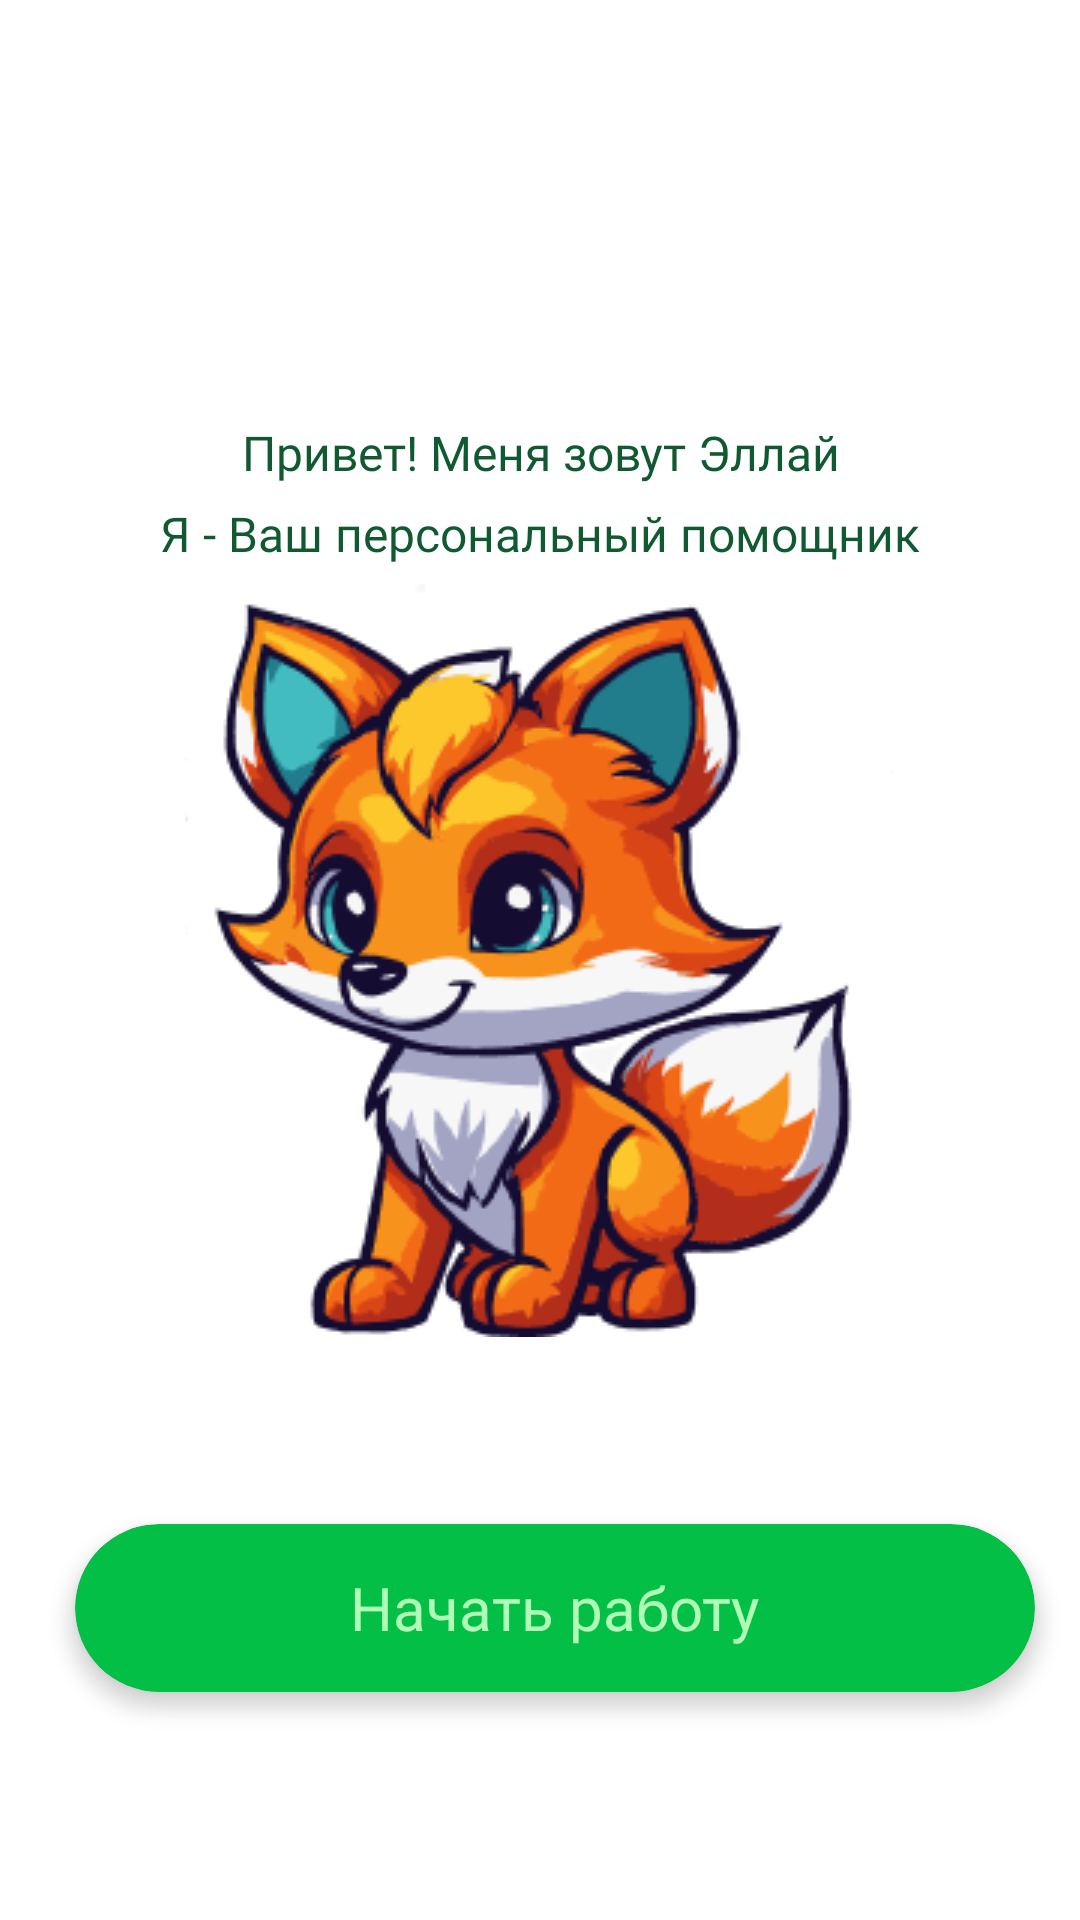

Write the Android layout XML for this screen, with the resource values it uses.
<!-- AndroidManifest.xml: application theme Theme.Bimbam -->
<!-- res/layout/activity_main_privetctvie.xml -->
<?xml version="1.0" encoding="utf-8"?>
<androidx.constraintlayout.widget.ConstraintLayout
        xmlns:android="http://schemas.android.com/apk/res/android"
        xmlns:tools="http://schemas.android.com/tools"
        xmlns:app="http://schemas.android.com/apk/res-auto"
        android:layout_width="match_parent"
        android:layout_height="match_parent"
        tools:context=".MainActivity_privetctvie"
        >

    <RelativeLayout
            xmlns:android="http://schemas.android.com/apk/res/android"
            android:id="@+id/start"
            android:layout_width="wrap_content"
            android:layout_height="wrap_content"
            android:background="#F9F9F9"
            tools:ignore="MissingConstraints"/>

    


    <TextView
            android:layout_marginLeft="0dp"
            android:layout_marginTop="0dp"
            android:scaleType="center"
            android:layout_width="0dp"
            android:layout_height="wrap_content"
            android:layout_centerInParent="true"
            android:textSize="16dp"
            android:id="@+id/text_2"
            android:text="Я - Ваш персональный помощник"
            android:layout_centerHorizontal="true"
            android:layout_alignParentTop="true"
            android:textAppearance="@style/text_2"
            android:fontFamily="@font/opensans"
            android:gravity="center_horizontal|top"
            tools:ignore="MissingConstraints"
            app:layout_constraintStart_toStartOf="parent"
            app:layout_constraintEnd_toEndOf="parent"
            app:layout_constraintBottom_toBottomOf="parent"

            app:layout_constraintVertical_bias="0.012"
            app:layout_constraintTop_toBottomOf="@+id/text_1"/>
    <TextView
            android:layout_marginLeft="0dp"
            android:scaleType="center"
            android:layout_width="0dp"
            android:layout_height="wrap_content"
            android:layout_centerInParent="true"
            android:id="@+id/text_1"
            android:layout_centerHorizontal="true"
            android:layout_alignParentTop="true"
            android:layout_marginTop="140dp"
            android:text="Привет! Меня зовут Эллай"
            android:fontFamily="@font/opensans"
            android:textSize="16dp"
            android:textAppearance="@style/text_1"
            android:gravity="center_horizontal|top"
            tools:ignore="MissingConstraints"
            app:layout_constraintStart_toStartOf="parent"
            app:layout_constraintEnd_toEndOf="parent"
            app:layout_constraintTop_toTopOf="parent"

    />


    <ImageView
            android:id="@+id/image"
            android:background="@drawable/image"
            android:layout_width="wrap_content"
            android:layout_height="wrap_content"
            android:layout_centerHorizontal="true"
            android:layout_centerVertical="true"
            android:clipToOutline="true"
            android:contentDescription="@string/todo"
            app:layout_constraintStart_toStartOf="parent"
            app:layout_constraintEnd_toEndOf="parent"
            app:layout_constraintTop_toTopOf="parent"
            app:layout_constraintBottom_toBottomOf="parent"

            app:layout_constraintHorizontal_bias="0.497"/>
    <RelativeLayout
            android:layout_width="320dp"
            android:layout_height="56dp"
            android:layout_marginLeft="10dp"
            android:layout_alignParentTop="true"
            android:layout_marginTop="250dp"
            android:layout_centerHorizontal="true"
            android:clipToOutline="true"
            android:elevation="4dp"
            android:background="@drawable/button_together1"
            tools:ignore="MissingConstraints"
            app:layout_constraintStart_toStartOf="parent"
            app:layout_constraintEnd_toEndOf="parent"
            app:layout_constraintTop_toTopOf="parent"
            app:layout_constraintBottom_toBottomOf="parent"
            app:layout_constraintHorizontal_bias="0.497"
            app:layout_constraintVertical_bias="0.772"
            android:id="@+id/button"
            app:layout_constraintTop_toBottomOf="@+id/image">

        <TextView
                android:id="@+id/some_id"
                android:textColor="#b1fcb7"
                android:textSize="20dp"
                android:layout_width="143dp"
                android:layout_height="27dp"
                android:text="Начать работу"
                android:gravity="center_horizontal|top"
                android:fontFamily="@font/opensans"
                android:textAppearance="@style/some_id"
                android:layout_centerInParent="true"/>


    </RelativeLayout>


</androidx.constraintlayout.widget.ConstraintLayout>
<!-- resources referenced by this layout -->
<resources>
  <!-- drawable button_together1 (drawable) -->
  <?xml version="1.0" encoding="utf-8"?>
  <selector xmlns:android="http://schemas.android.com/apk/res/android">
      <item android:state_pressed="false" android:drawable="@drawable/button_1"/>
      <item android:state_pressed="true"  android:drawable="@drawable/button_1_1"/>
  
  </selector>
  <!-- drawable image: png bitmap (drawable, 40736 bytes) -->
  <string name="todo">TODO</string>
  <style name="some_id">
          <item name="android:textSize">16sp</item>
          <item name="android:textColor">#660D0D0D</item>
      </style>
  <style name="text_1">
          <item name="android:textSize">16sp</item>
          <item name="android:textColor">#115931</item>
      </style>
  <style name="text_2">
          <item name="android:textSize">16sp</item>
          <item name="android:textColor">#115931</item>
      </style>
  <style name="Theme.Bimbam" parent="Theme.MaterialComponents.Light.NoActionBar">
          
          <item name="colorPrimary">@color/green</item>
          <item name="colorPrimaryVariant">@color/green</item>
          <item name="colorOnPrimary">@color/green</item>
          
          <item name="colorSecondary">@color/green</item>
          <item name="colorSecondaryVariant">#1A8701</item>
          <item name="colorOnSecondary">@color/black</item>
          
          <item name="android:statusBarColor">@color/green</item>
          
      </style>
  <!-- drawable button_1 (drawable) -->
  <?xml version="1.0" encoding="utf-8"?>
  <shape xmlns:android="http://schemas.android.com/apk/res/android">
      <corners android:radius="40dp"/>
      <solid android:color="@color/green"/>
  
  </shape>
  <!-- drawable button_1_1 (drawable) -->
  <?xml version="1.0" encoding="utf-8"?>
  <shape xmlns:android="http://schemas.android.com/apk/res/android">
      <stroke android:width="2dp" android:color="@color/green" />
      <corners android:radius="40dp"/>
      <solid android:color="@color/white1"/>
  
  
  </shape>
  <color name="green">#03BF46</color>
  <color name="black">#FF000000</color>
  <color name="white1">#FFFFFFFF</color>
</resources>
